Run: headless pygame with SDL's dummy video driver; simulated clock (each Clock.tick advances the game by its frame time, no real sleeping); random seed 0; keys injected as events and as key.get_pressed() state; mouse plan: one left click at the window centre at the start of phase 2, then a move to the lower-right quarter at the start of phase 3.
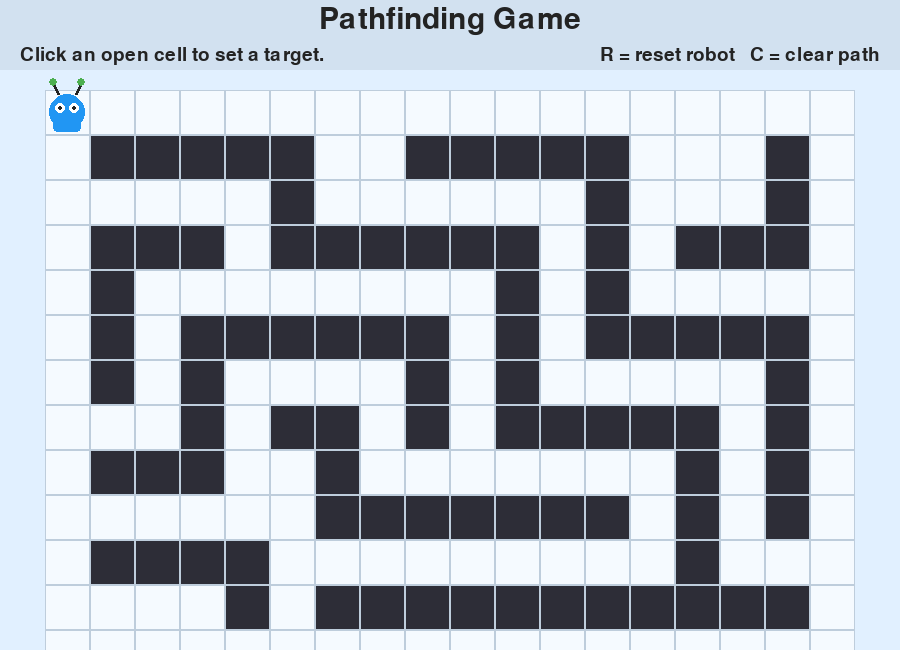
Frame 1 of 4 · flips 1–60 · no input
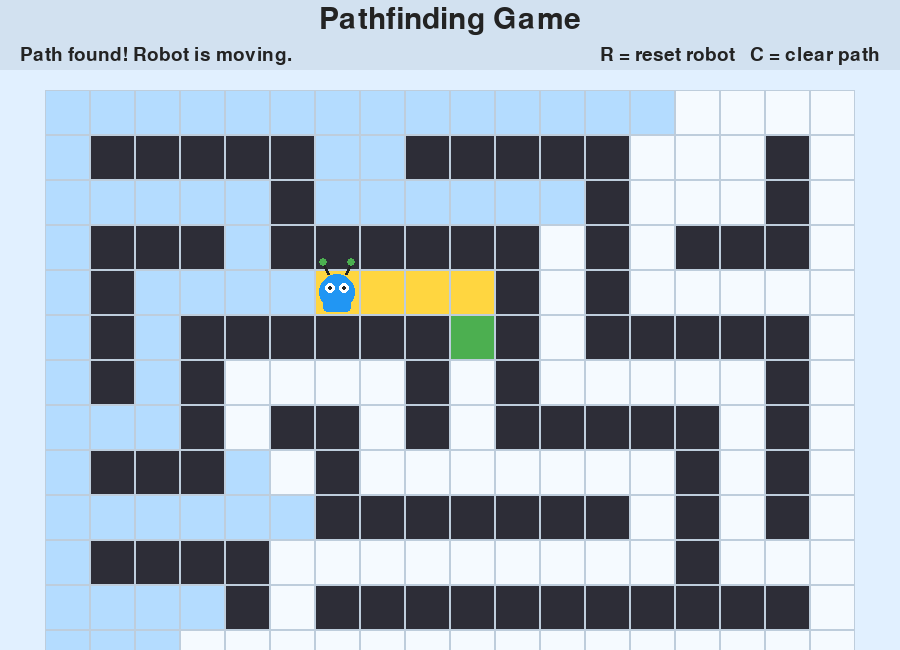
Frame 2 of 4 · flips 61–180 · clicked the window centre · tapped SPACE, RETURN · held RIGHT (→), D
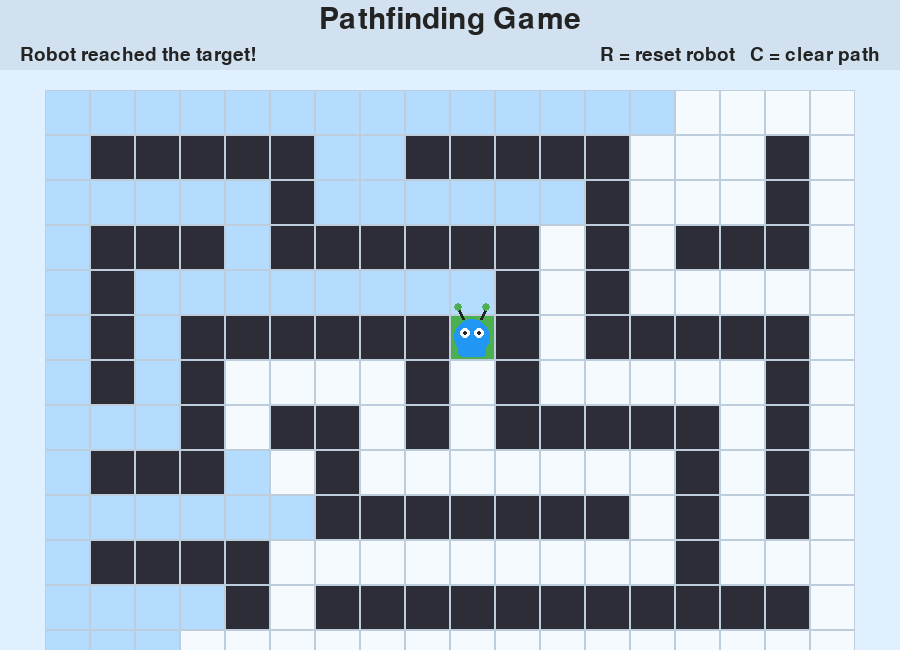
Frame 3 of 4 · flips 181–300 · moved the mouse to the lower-right quarter · held DOWN (↓), S
Frame 4 of 4 · flips 301–420 · held LEFT (←), A, UP (↑), W · screen unchanged from frame 3, image omitted

The pygame program that drew these frames:

# ============================================================
# Project 15: Pathfinding Game
# ============================================================

import pygame
from collections import deque

pygame.init()

WIDTH = 900
HEIGHT = 650
ROWS = 13
COLS = 18
CELL = 45

GRID_X = 45
GRID_Y = 90

screen = pygame.display.set_mode((WIDTH, HEIGHT))
pygame.display.set_caption("Pathfinding Game")

BACKGROUND_COLOR = (225, 240, 255)
GRID_COLOR = (190, 205, 220)
WALL_COLOR = (45, 45, 55)
OPEN_COLOR = (245, 250, 255)
VISITED_COLOR = (180, 220, 255)
PATH_COLOR = (255, 214, 64)
ROBOT_COLOR = (33, 150, 243)
TARGET_COLOR = (76, 175, 80)
TEXT_COLOR = (35, 35, 35)
WHITE = (255, 255, 255)

font = pygame.font.SysFont("arial", 28)
big_font = pygame.font.SysFont("arial", 44)

grid = [
    "000000000000000000",
    "011111001111100010",
    "000001000000100010",
    "011101111110101110",
    "010000000010100000",
    "010111111010111110",
    "010100001010000010",
    "000101101011111010",
    "011100100000001010",
    "000000111111101010",
    "011110000000001000",
    "000010111111111110",
    "000000000000000000"
]

robot_pos = (0, 0)
target_pos = None
path = []
visited_cells = []
robot_step_delay = 12
robot_step_counter = 0
message = "Click an open cell to set a target."

clock = pygame.time.Clock()


def reset_robot():
    global robot_pos, target_pos, path, visited_cells, message

    robot_pos = (0, 0)
    target_pos = None
    path = []
    visited_cells = []
    message = "Click an open cell to set a target."


def clear_path():
    global target_pos, path, visited_cells, message

    target_pos = None
    path = []
    visited_cells = []
    message = "Path cleared. Click a new target."


def is_open(row, col):
    if row < 0 or row >= ROWS or col < 0 or col >= COLS:
        return False

    return grid[row][col] == "0"


def bfs(start, goal):
    queue = deque([start])
    came_from = {start: None}
    visited_order = []

    while queue:
        current = queue.popleft()
        visited_order.append(current)

        if current == goal:
            break

        row, col = current

        neighbors = [
            (row - 1, col),
            (row + 1, col),
            (row, col - 1),
            (row, col + 1)
        ]

        for neighbor in neighbors:
            n_row, n_col = neighbor

            if is_open(n_row, n_col) and neighbor not in came_from:
                queue.append(neighbor)
                came_from[neighbor] = current

    if goal not in came_from:
        return [], visited_order

    final_path = []
    current = goal

    while current is not None:
        final_path.append(current)
        current = came_from[current]

    final_path.reverse()

    return final_path, visited_order


def cell_from_mouse(pos):
    mouse_x, mouse_y = pos

    col = (mouse_x - GRID_X) // CELL
    row = (mouse_y - GRID_Y) // CELL

    if row < 0 or row >= ROWS or col < 0 or col >= COLS:
        return None

    return (row, col)


def draw_grid():
    for row in range(ROWS):
        for col in range(COLS):
            x = GRID_X + col * CELL
            y = GRID_Y + row * CELL

            rect = pygame.Rect(x, y, CELL, CELL)

            if grid[row][col] == "1":
                color = WALL_COLOR
            else:
                color = OPEN_COLOR

            if (row, col) in visited_cells:
                color = VISITED_COLOR

            if (row, col) in path:
                color = PATH_COLOR

            if target_pos == (row, col):
                color = TARGET_COLOR

            pygame.draw.rect(screen, color, rect, border_radius=4)
            pygame.draw.rect(screen, GRID_COLOR, rect, 1)


def draw_robot():
    row, col = robot_pos

    x = GRID_X + col * CELL + CELL // 2
    y = GRID_Y + row * CELL + CELL // 2

    pygame.draw.circle(screen, ROBOT_COLOR, (x, y), 18)
    pygame.draw.rect(
        screen,
        ROBOT_COLOR,
        (x - 14, y + 8, 28, 12),
        border_radius=4
    )

    pygame.draw.circle(screen, WHITE, (x - 7, y - 4), 5)
    pygame.draw.circle(screen, WHITE, (x + 7, y - 4), 5)

    pygame.draw.circle(screen, TEXT_COLOR, (x - 7, y - 4), 2)
    pygame.draw.circle(screen, TEXT_COLOR, (x + 7, y - 4), 2)

    pygame.draw.line(screen, TEXT_COLOR, (x - 9, y - 18), (x - 14, y - 28), 3)
    pygame.draw.line(screen, TEXT_COLOR, (x + 9, y - 18), (x + 14, y - 28), 3)

    pygame.draw.circle(screen, TARGET_COLOR, (x - 14, y - 30), 4)
    pygame.draw.circle(screen, TARGET_COLOR, (x + 14, y - 30), 4)


def draw_ui():

    # Top panel background
    pygame.draw.rect(
        screen,
        (210, 225, 240),
        (0, 0, WIDTH, 70)
    )

    # Title
    title = big_font.render(
        "Pathfinding Game",
        True,
        TEXT_COLOR
    )

    # Message
    info = font.render(
        message,
        True,
        TEXT_COLOR
    )

    # Controls
    controls = font.render(
        "R = reset robot   C = clear path",
        True,
        TEXT_COLOR
    )

    # Draw text
    screen.blit(
        title,
        (WIDTH // 2 - title.get_width() // 2, 5)
    )

    screen.blit(info, (20, 45))

    screen.blit(
        controls,
        (WIDTH - controls.get_width() - 20, 45)
    )


def move_robot_along_path():
    global robot_pos, path, robot_step_counter, message

    if len(path) <= 1:
        return

    robot_step_counter += 1

    if robot_step_counter >= robot_step_delay:
        robot_step_counter = 0
        path.pop(0)
        robot_pos = path[0]

        if len(path) == 1:
            message = "Robot reached the target!"


running = True

while running:
    for event in pygame.event.get():

        if event.type == pygame.QUIT:
            running = False

        if event.type == pygame.KEYDOWN:
            if event.key == pygame.K_r:
                reset_robot()

            elif event.key == pygame.K_c:
                clear_path()

        if event.type == pygame.MOUSEBUTTONDOWN:
            clicked_cell = cell_from_mouse(pygame.mouse.get_pos())

            if clicked_cell and is_open(clicked_cell[0], clicked_cell[1]):
                target_pos = clicked_cell
                path, visited_cells = bfs(robot_pos, target_pos)

                if path:
                    message = "Path found! Robot is moving."
                else:
                    message = "No path found."

    move_robot_along_path()

    screen.fill(BACKGROUND_COLOR)
    draw_grid()
    draw_robot()
    draw_ui()

    pygame.display.update()
    clock.tick(60)

pygame.quit()
